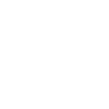
t = 0.00 s
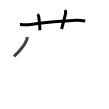
t = 3.75 s
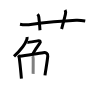
t = 7.50 s
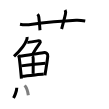
t = 11.50 s
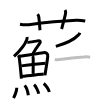
t = 15.25 s
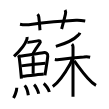
t = 19.00 s

The animated SVG that drew these frames (rendered in a browser with its animation timeline set to each time). Animation: 19 SMIL elements (animate=19); one cycle of 19.00 s.

<svg width="109px" height="109px" viewBox="0 0 px 109px" xmlns="http://www.w3.org/2000/svg" xmlns:xlink="http://www.w3.org/1999/xlink" xml:space="preserve" version="1.1"  baseProfile="full">
<path d="M20,24.27c2.89,0.59,5.8,0.73,8.73,0.37c14.14-1.76,34.4-3.66,47.39-4.27c3.06-0.14,6.1,0.19,9.12,0.66" style="fill:none;stroke:black;stroke-width:3;opacity:0">
  <animate attributeType="CSS" attributeName="opacity" from="0" to="1" begin="0s" dur="1s" repeatCount="Indefinite" fill="freeze" />
</path>
<path d="M37.5,14.25c0.81,0.81,1.2,1.95,1.29,2.64c0.96,7.48,0.84,9.48,1.21,13.36" style="fill:none;stroke:black;stroke-width:3;opacity:0">
  <animate attributeType="CSS" attributeName="opacity" from="0" to="1" begin="1s" dur="1s" repeatCount="Indefinite" fill="freeze" />
</path>
<path d="M65.08,10c0.8,1.5,0.64,2.99,0.31,4.38C64.12,19.75,63.75,21,61.58,29" style="fill:none;stroke:black;stroke-width:3;opacity:0">
  <animate attributeType="CSS" attributeName="opacity" from="0" to="1" begin="2s" dur="1s" repeatCount="Indefinite" fill="freeze" />
</path>
<path d="M27.07,37c0.11,0.94,0,1.84-0.33,2.7c-1.36,3.97-6.13,10.4-12.72,16.61" style="fill:none;stroke:black;stroke-width:3;opacity:0">
  <animate attributeType="CSS" attributeName="opacity" from="0" to="1" begin="3s" dur="1s" repeatCount="Indefinite" fill="freeze" />
</path>
<path d="M27.35,42.42c1.36,0,7.57-1.15,10.15-1.55c2.81-0.44,3.66,0.61,2.01,2.86c-2.3,3.13-4.43,6.18-6.88,10.42" style="fill:none;stroke:black;stroke-width:3;opacity:0">
  <animate attributeType="CSS" attributeName="opacity" from="0" to="1" begin="4s" dur="1s" repeatCount="Indefinite" fill="freeze" />
</path>
<path d="M18.18,55.28c0.77,0.77,0.95,1.72,1.1,2.84c0.43,3.3,1.11,9.52,1.65,15.13c0.18,1.9,0.35,3.73,0.48,5.35" style="fill:none;stroke:black;stroke-width:3;opacity:0">
  <animate attributeType="CSS" attributeName="opacity" from="0" to="1" begin="5s" dur="1s" repeatCount="Indefinite" fill="freeze" />
</path>
<path d="M19.65,56.29c6.56-0.87,17.62-2.78,23.63-3.63c2.62-0.37,4.76,0.71,4.49,3.59c-0.32,3.38-1.25,9.02-2.04,14.03c-0.29,1.83-0.56,3.57-0.77,5.08" style="fill:none;stroke:black;stroke-width:3;opacity:0">
  <animate attributeType="CSS" attributeName="opacity" from="0" to="1" begin="6s" dur="1s" repeatCount="Indefinite" fill="freeze" />
</path>
<path d="M32.46,56c0.64,0.64,0.75,1.62,0.75,2.87c0,4.98-0.08,11.95-0.08,15" style="fill:none;stroke:black;stroke-width:3;opacity:0">
  <animate attributeType="CSS" attributeName="opacity" from="0" to="1" begin="7s" dur="1s" repeatCount="Indefinite" fill="freeze" />
</path>
<path d="M21.25,65.87c5.88-0.74,18-2.12,24.25-2.62" style="fill:none;stroke:black;stroke-width:3;opacity:0">
  <animate attributeType="CSS" attributeName="opacity" from="0" to="1" begin="8s" dur="1s" repeatCount="Indefinite" fill="freeze" />
</path>
<path d="M21.77,76.31c7.1-0.56,15.89-1.72,21.93-2.28" style="fill:none;stroke:black;stroke-width:3;opacity:0">
  <animate attributeType="CSS" attributeName="opacity" from="0" to="1" begin="9s" dur="1s" repeatCount="Indefinite" fill="freeze" />
</path>
<path d="M16.78,87.72c0,3.72-2.62,9.22-3.3,10.28" style="fill:none;stroke:black;stroke-width:3;opacity:0">
  <animate attributeType="CSS" attributeName="opacity" from="0" to="1" begin="10s" dur="1s" repeatCount="Indefinite" fill="freeze" />
</path>
<path d="M24.72,85.36c1.64,1.96,3.2,6.83,3.61,9.88" style="fill:none;stroke:black;stroke-width:3;opacity:0">
  <animate attributeType="CSS" attributeName="opacity" from="0" to="1" begin="11s" dur="1s" repeatCount="Indefinite" fill="freeze" />
</path>
<path d="M34.05,84.72c1.82,1.65,4.19,6.52,4.64,9.08" style="fill:none;stroke:black;stroke-width:3;opacity:0">
  <animate attributeType="CSS" attributeName="opacity" from="0" to="1" begin="12s" dur="1s" repeatCount="Indefinite" fill="freeze" />
</path>
<path d="M43.68,83.46c2.16,1.55,5.09,6.14,5.63,8.55" style="fill:none;stroke:black;stroke-width:3;opacity:0">
  <animate attributeType="CSS" attributeName="opacity" from="0" to="1" begin="13s" dur="1s" repeatCount="Indefinite" fill="freeze" />
</path>
<path d="M79.86,32.75c-0.36,1.12-0.73,1.71-1.61,2.38c-3.02,3.2-10.8,7.86-22.39,11.3" style="fill:none;stroke:black;stroke-width:3;opacity:0">
  <animate attributeType="CSS" attributeName="opacity" from="0" to="1" begin="14s" dur="1s" repeatCount="Indefinite" fill="freeze" />
</path>
<path d="M54.81,59.48c2.37,0.4,4.7,0.16,7.09-0.18c6.36-0.92,15.18-1.78,21.85-2.26c2.14-0.34,4.27-0.29,6.39,0.16" style="fill:none;stroke:black;stroke-width:3;opacity:0">
  <animate attributeType="CSS" attributeName="opacity" from="0" to="1" begin="15s" dur="1s" repeatCount="Indefinite" fill="freeze" />
</path>
<path d="M71.92,44.11c0.92,0.92,1.11,1.89,1.11,2.97c0,0.54-0.02,28.34-0.03,42.29c0,3.83,0,6.61,0,7.5" style="fill:none;stroke:black;stroke-width:3;opacity:0">
  <animate attributeType="CSS" attributeName="opacity" from="0" to="1" begin="16s" dur="1s" repeatCount="Indefinite" fill="freeze" />
</path>
<path d="M71.91,58.74c0,1.39-0.8,3.49-1.76,5.2c-4.53,8.1-9.78,17.06-17.4,22.63" style="fill:none;stroke:black;stroke-width:3;opacity:0">
  <animate attributeType="CSS" attributeName="opacity" from="0" to="1" begin="17s" dur="1s" repeatCount="Indefinite" fill="freeze" />
</path>
<path d="M74.25,60.88c6.5,8.75,8.12,11.25,13.54,17.45c2.45,2.8,4.95,5.33,8.21,7" style="fill:none;stroke:black;stroke-width:3;opacity:0">
  <animate attributeType="CSS" attributeName="opacity" from="0" to="1" begin="18s" dur="1s" repeatCount="Indefinite" fill="freeze" />
</path>
</svg>
